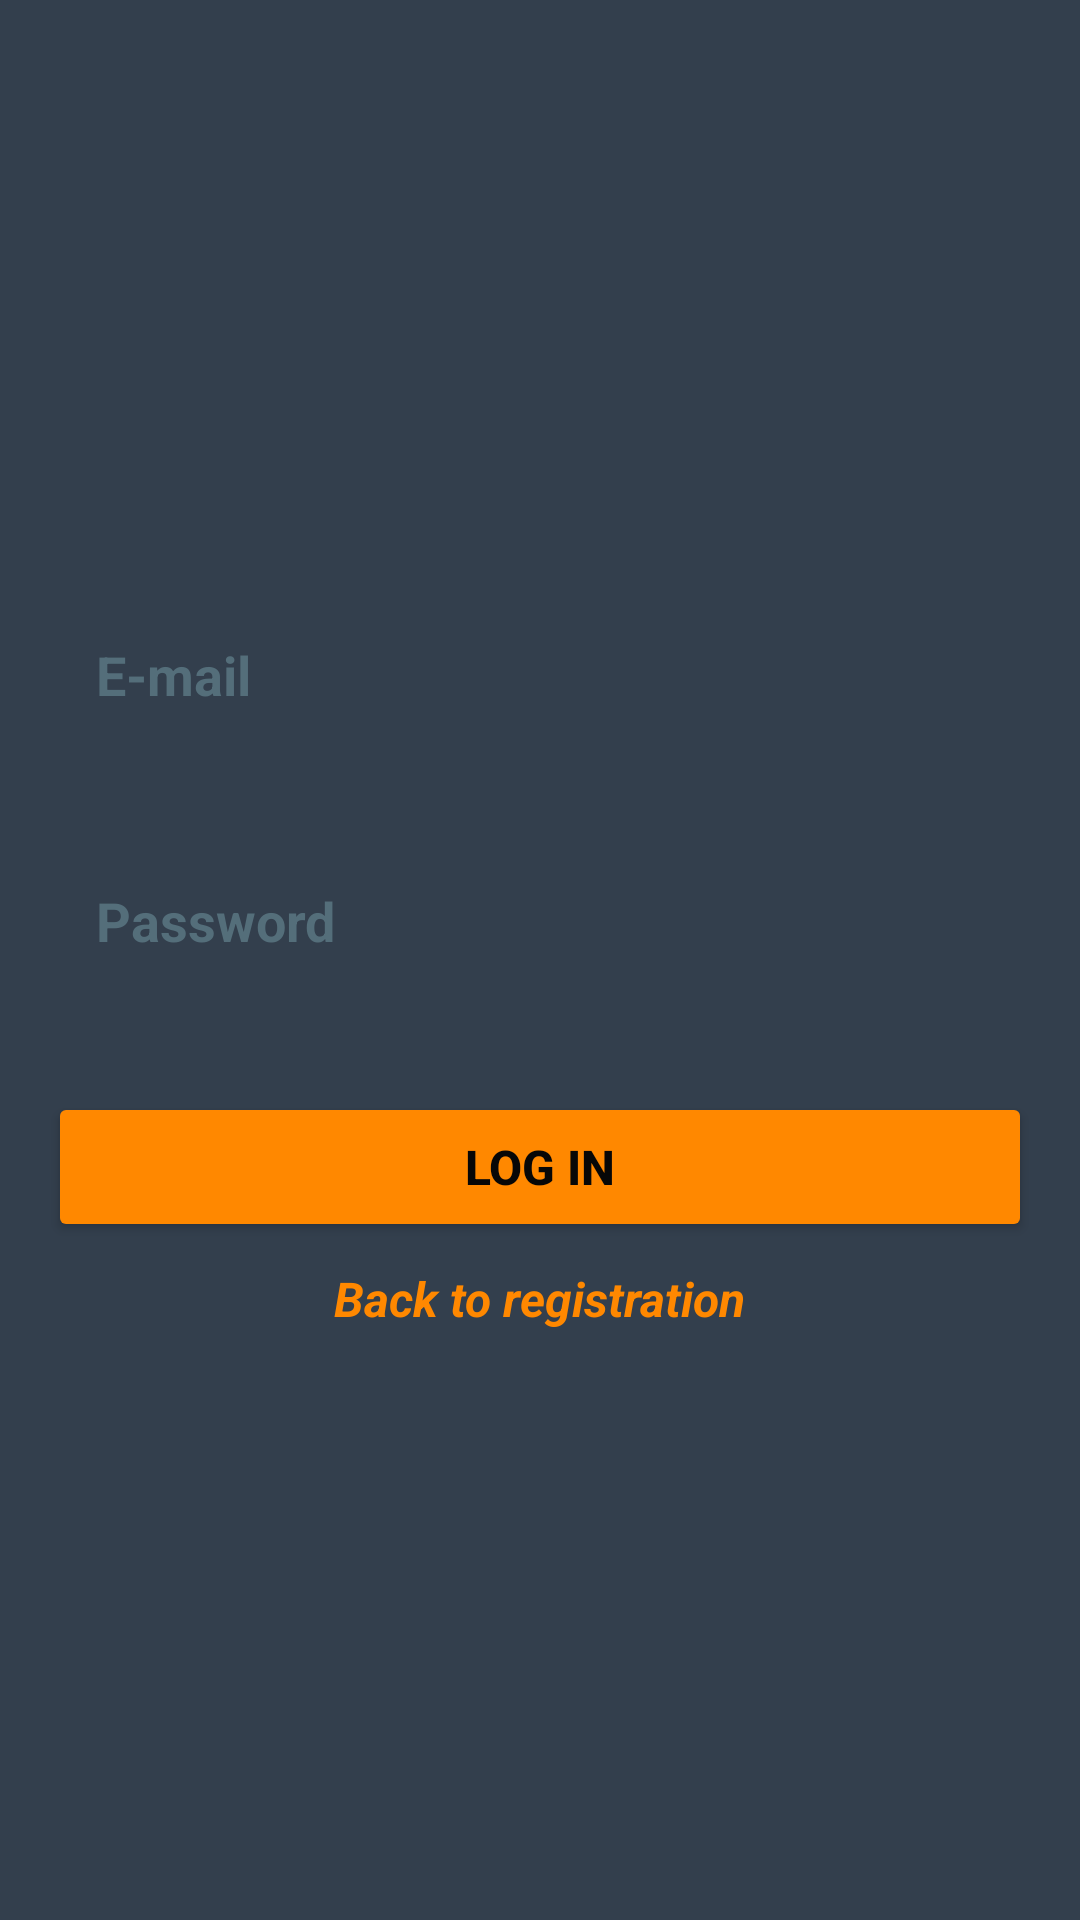

The Android layout XML behind this screen, and the referenced resources:
<!-- AndroidManifest.xml: application theme Theme.AtlapaltinMessenger -->
<!-- res/layout/activity_login.xml -->
<?xml version="1.0" encoding="utf-8"?>
<androidx.constraintlayout.widget.ConstraintLayout
    xmlns:android="http://schemas.android.com/apk/res/android"
    xmlns:app="http://schemas.android.com/apk/res-auto"
    xmlns:tools="http://schemas.android.com/tools"
    android:layout_width="match_parent"
    android:layout_height="match_parent"
    android:background="#333F4D">

    <EditText
        android:id="@+id/loginEmailAddress"
        android:layout_width="0dp"
        android:layout_height="50dp"
        android:layout_marginStart="16dp"
        android:layout_marginLeft="16dp"
        android:layout_marginTop="200dp"
        android:layout_marginEnd="16dp"
        android:layout_marginRight="16dp"
        android:background="@drawable/rounded_edittext_register_login"
        android:ems="10"
        android:hint="E-mail"
        android:inputType="textEmailAddress"
        android:paddingLeft="16dp"
        android:textColor="#090808"
        android:textColorHint="#546E7A"
        android:textStyle="bold"
        app:layout_constraintEnd_toEndOf="parent"
        app:layout_constraintStart_toStartOf="parent"
        app:layout_constraintTop_toTopOf="parent" />

    <EditText
        android:id="@+id/loginPassword"
        android:layout_width="0dp"
        android:layout_height="50dp"
        android:layout_marginTop="32dp"
        android:background="@drawable/rounded_edittext_register_login"
        android:ems="10"
        android:hint="Password"
        android:inputType="textPassword"
        android:paddingLeft="16dp"
        android:textColor="#090808"
        android:textColorHint="#546E7A"
        android:textStyle="bold"
        app:layout_constraintEnd_toEndOf="@+id/loginEmailAddress"
        app:layout_constraintHorizontal_bias="1.0"
        app:layout_constraintStart_toStartOf="@+id/loginEmailAddress"
        app:layout_constraintTop_toBottomOf="@+id/loginEmailAddress" />

    <Button
        android:id="@+id/loginButton"
        android:layout_width="0dp"
        android:layout_height="50dp"
        android:layout_marginTop="32dp"
        android:text="LOG IN"
        android:textColor="#070707"
        android:textSize="16sp"
        android:textStyle="bold"
        android:backgroundTint="@android:color/holo_orange_dark"
        app:iconTint="#FFC107"
        app:layout_constraintEnd_toEndOf="@+id/loginPassword"
        app:layout_constraintStart_toStartOf="@+id/loginPassword"
        app:layout_constraintTop_toBottomOf="@+id/loginPassword" />
    <TextView
        android:id="@+id/backToRegistrationLink"
        android:layout_width="wrap_content"
        android:layout_height="44dp"
        android:layout_marginEnd="8dp"
        android:layout_marginLeft="8dp"
        android:layout_marginRight="8dp"
        android:layout_marginStart="8dp"
        android:layout_marginTop="8dp"
        android:text="Back to registration"
        android:textColor="@android:color/holo_orange_dark"
        android:textStyle="bold|italic"
        android:textSize="16sp"
        app:layout_constraintEnd_toEndOf="@+id/loginButton"
        app:layout_constraintStart_toStartOf="@+id/loginButton"
        app:layout_constraintTop_toBottomOf="@+id/loginButton" />
</androidx.constraintlayout.widget.ConstraintLayout>
<!-- resources referenced by this layout -->
<resources>
  <style name="Theme.AtlapaltinMessenger" parent="Theme.MaterialComponents.DayNight.DarkActionBar">
          
          <item name="colorPrimary">@color/purple_500</item>
          <item name="colorPrimaryVariant">@color/purple_700</item>
          <item name="colorOnPrimary">@color/white</item>
          
          <item name="colorSecondary">@color/teal_200</item>
          <item name="colorSecondaryVariant">@color/teal_700</item>
          <item name="colorOnSecondary">@color/black</item>
          
          <item name="android:statusBarColor" tools:targetApi="l">?attr/colorPrimaryVariant</item>
          
      </style>
  <!-- not gathered from this repository: default colours our renderer supplied (Android Studio template values) -->
  <color name="purple_500">#FF6200EE</color>
  <color name="purple_700">#FF3700B3</color>
  <color name="teal_200">#FF03DAC5</color>
  <color name="teal_700">#FF018786</color>
  <color name="black">#FF000000</color>
  <color name="white">#FFFFFFFF</color>
</resources>
